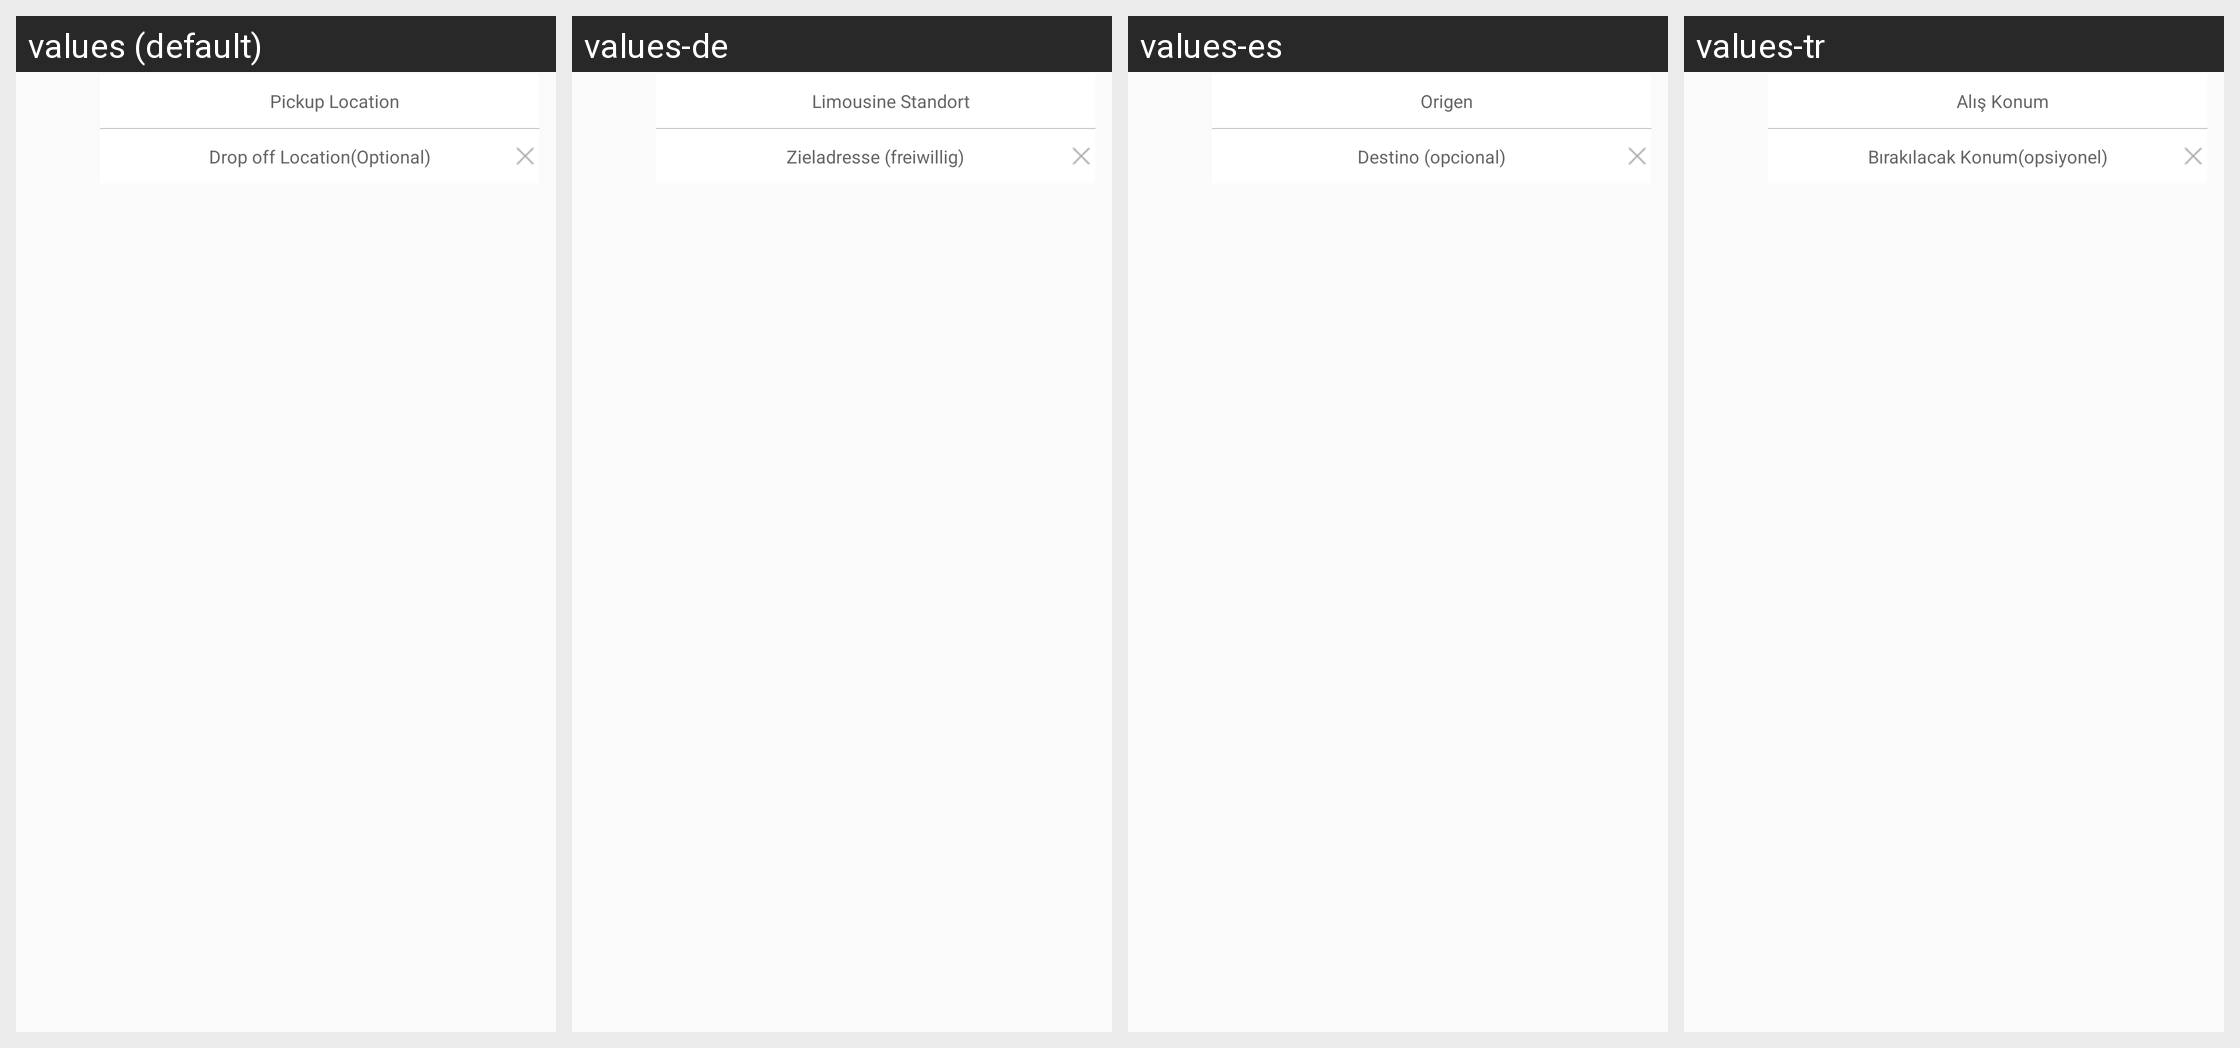

Here is an Android app screen in its default locale and in the app's own translations. Write out the translated-string differences for the strings that appear on this screen.
Android screen res/layout/search_home_new.xml rendered under 4 locales, left to right: values (default), values-de, values-es, values-tr. Device: Nexus 5 (rendered at 1080×1920; each locale shown at half size, 540×960, under a caption strip naming it); theme Mymaterialact.
Other locales in the repository, not shown: values-ar, values-fa, values-ru.
Strings drawn on this screen, with the default value and each locale's value (text and hints the layout hard-codes, and strings that could not be matched under every locale, appear in the picture but are not listed):

picklocation
  values: Pickup Location
  values-de: Limousine Standort
  values-es: Origen
  values-tr: Alış Konum

droplocnew
  values: Drop off Location(Optional)
  values-de: Zieladresse (freiwillig)
  values-es: Destino (opcional)
  values-tr: Bırakılacak Konum(opsiyonel)
